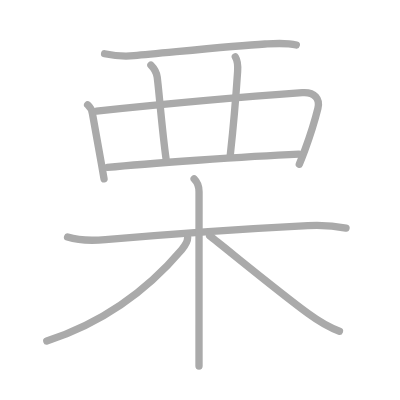
t = 0.00 s
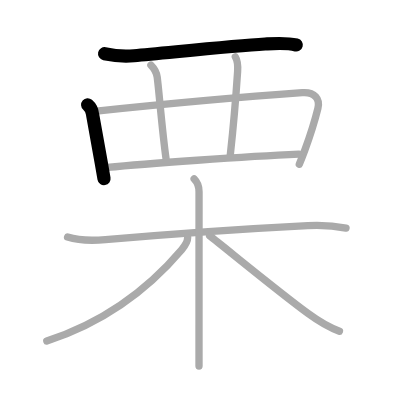
t = 2.00 s
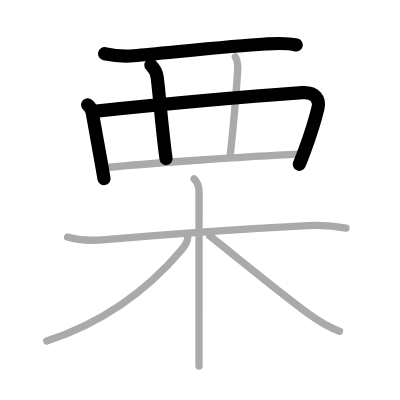
t = 4.00 s
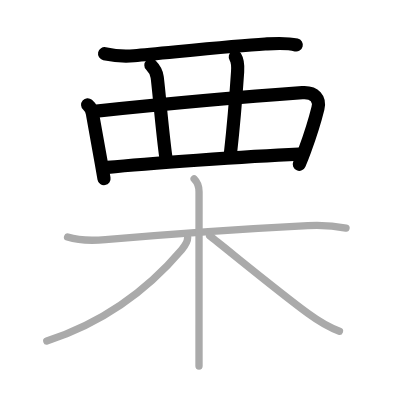
t = 6.00 s
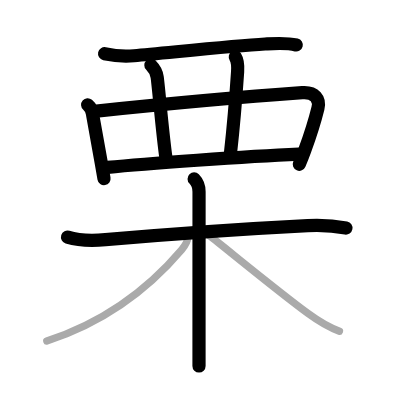
t = 8.00 s
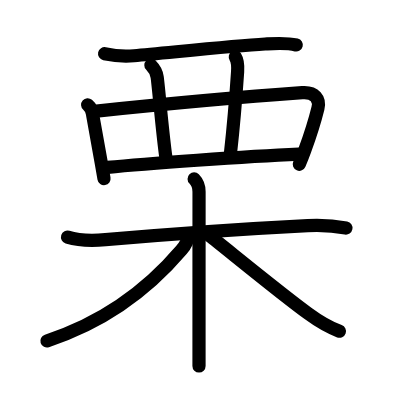
t = 10.00 s

The animated SVG that drew these frames (rendered in a browser with its animation timeline set to each time). Animation: 10 SMIL elements (animate=10); one cycle of 10.00 s.

<?xml version="1.0" standalone="no"?>
<!DOCTYPE svg PUBLIC "-//W3C//DTD SVG 1.1//EN"   "http://www.w3.org/Graphics/SVG/1.1/DTD/svg11.dtd">
<svg width="400px" height="400px"  version="1.1" xmlns="http://www.w3.org/2000/svg">
  <defs>
    <marker id="Triangle" viewBox="0 0 10 10" refX="0" refY="5" markerUnits="strokeWidth" markerWidth="3" style="stroke-opacity:0%;fill:#aaaaaa;" markerHeight="2" orient="auto">
      <path d="M 0 0 L 10 5 L 0 10 z" />
    </marker>
    
    <marker id="Arrow" viewBox="0 0 10 10" refX="5" refY="5" markerUnits="strokeWidth" markerWidth="1.8" style="stroke-opacity:0%;fill:#770000;" markerHeight="2" orient="auto">
      <path d="M 0 4 L 6 4 L 4 1 L 10 5 L 4 9 L 6 6 L 0 6 z" />
        <circle cx="5" cy="5" r="5" />
      </marker>
    
    <marker id="TriangleRed" viewBox="0 0 10 10" refX="0" refY="5" markerUnits="strokeWidth" markerWidth="3" style="stroke-opacity:0%;fill:#CC0000;" markerHeight="2" orient="auto">
      <path d="M 0 0 L 10 5 L 0 10 z" />
    </marker>
    
    <marker id="ArrowRed" viewBox="0 0 10 10" refX="5" refY="5" markerUnits="strokeWidth" markerWidth="1.8" style="stroke-opacity:0%;fill:#CC0000;" markerHeight="2" orient="auto">
      <path d="M 0 4 L 6 4 L 4 1 L 10 5 L 4 9 L 6 6 L 0 6 z" />
        <circle cx="5" cy="5" r="5" />
      </marker>
    
  </defs>
  
  <path style="fill:#ffffff; fill-opacity:100%; fill-rule:evenodd; stroke-width:0;" d="M 0 0 L 400px 0 L 400px 400px L 0 400px L 0 0" />

  <g transform="scale(3.6697247706422 3.6697247706422)">
<path style="fill:none; fill-opacity:0%; fill-rule:evenodd; stroke:#aaaaaa; stroke-opacity:100%; stroke-width: 1.5pt; stroke-linejoin:round; stroke-linecap:round;" d="M28.5 14.64c2.88 0.61 5.57 0.75 8 0.54c9.43-0.82 26.58-2.66 35.74-3.19c2.77-0.16 5.79-0.4 8.51 0.27"></path>
<path style="fill:none; fill-opacity:0%; fill-rule:evenodd; stroke:#aaaaaa; stroke-opacity:100%; stroke-width: 1.5pt; stroke-linejoin:round; stroke-linecap:round;" d="M23.88 28.57c0.77 0.67 1.22 1.52 1.33 2.54c0.82 4.4 1.61 8.79 2.43 13.52c0.23 1.33 0.47 2.69 0.71 4.09"></path>
<path style="fill:none; fill-opacity:0%; fill-rule:evenodd; stroke:#aaaaaa; stroke-opacity:100%; stroke-width: 1.5pt; stroke-linejoin:round; stroke-linecap:round;" d="M26.29 30.28c13.46-1.4 38.58-3.78 56.08-5.02c3.46-0.25 4.88 1.74 4.26 4.27c-0.75 3.04-2.08 7.36-3.59 11.45c-0.48 1.3-0.98 2.58-1.48 3.78"></path>
<path style="fill:none; fill-opacity:0%; fill-rule:evenodd; stroke:#aaaaaa; stroke-opacity:100%; stroke-width: 1.5pt; stroke-linejoin:round; stroke-linecap:round;" d="M41.12 17.75c1.06 1.06 1.57 2.24 1.71 3.25c0.42 3 1.42 15.25 2.42 22.25"></path>
<path style="fill:none; fill-opacity:0%; fill-rule:evenodd; stroke:#aaaaaa; stroke-opacity:100%; stroke-width: 1.5pt; stroke-linejoin:round; stroke-linecap:round;" d="M64.12 15.5c0.63 1 0.75 2.12 0.63 4c-0.4 6.03-1.25 16-2 22.75"></path>
<path style="fill:none; fill-opacity:0%; fill-rule:evenodd; stroke:#aaaaaa; stroke-opacity:100%; stroke-width: 1.5pt; stroke-linejoin:round; stroke-linecap:round;" d="M29.25 45.62c10.13-1 37.75-3 52.2-3.63"></path>
<path style="fill:none; fill-opacity:0%; fill-rule:evenodd; stroke:#aaaaaa; stroke-opacity:100%; stroke-width: 1.5pt; stroke-linejoin:round; stroke-linecap:round;" d="M18.41 64.61c3.37 1.06 6.89 1 10.33 0.7c18.01-1.56 35.01-2.81 55.13-3.83c3.46-0.17 7.01 0 10.42 0.66"></path>
<path style="fill:none; fill-opacity:0%; fill-rule:evenodd; stroke:#aaaaaa; stroke-opacity:100%; stroke-width: 1.5pt; stroke-linejoin:round; stroke-linecap:round;" d="M52.9 48.75c1.05 1.05 1.34 2 1.34 3.5c0 8.49-0.01 28.33-0.01 40.5c0 2.88 0 5.3 0 7"></path>
<path style="fill:none; fill-opacity:0%; fill-rule:evenodd; stroke:#aaaaaa; stroke-opacity:100%; stroke-width: 1.5pt; stroke-linejoin:round; stroke-linecap:round;" d="M51.14 64.74c0 1.01-0.79 2.32-1.66 3.34c-8.1 9.54-20.11 19.42-36.73 24.84"></path>
<path style="fill:none; fill-opacity:0%; fill-rule:evenodd; stroke:#aaaaaa; stroke-opacity:100%; stroke-width: 1.5pt; stroke-linejoin:round; stroke-linecap:round;" d="M57.12 64.25c3.74 2.87 18.79 15.29 26.85 21.18c2.21 1.62 4.81 3.46 8.53 4.82"></path>

<path style="fill:none; fill-opacity:0%; fill-rule:evenodd; stroke:#000000; stroke-opacity:100%; stroke-width: 2.7pt; stroke-linejoin:round; stroke-linecap:round;" d="M28.5 14.64c2.88 0.61 5.57 0.75 8 0.54c9.43-0.82 26.58-2.66 35.74-3.19c2.77-0.16 5.79-0.4 8.51 0.27" pathLength="100" stroke-dashoffset="100" stroke-dasharray="100 105"><animate id="dashAnim1" attributeName="stroke-dashoffset" from="100" to="0" dur="1s" calcMode="linear" fill="freeze"/></path>
<path style="fill:none; fill-opacity:0%; fill-rule:evenodd; stroke:#000000; stroke-opacity:100%; stroke-width: 2.7pt; stroke-linejoin:round; stroke-linecap:round;" d="M23.88 28.57c0.77 0.67 1.22 1.52 1.33 2.54c0.82 4.4 1.61 8.79 2.43 13.52c0.23 1.33 0.47 2.69 0.71 4.09" pathLength="100" stroke-dashoffset="100" stroke-dasharray="100 105"><animate id="dashAnim2" attributeName="stroke-dashoffset" from="100" to="0" dur="1s" calcMode="linear" begin="dashAnim1.end" fill="freeze"/></path>
<path style="fill:none; fill-opacity:0%; fill-rule:evenodd; stroke:#000000; stroke-opacity:100%; stroke-width: 2.7pt; stroke-linejoin:round; stroke-linecap:round;" d="M26.29 30.28c13.46-1.4 38.58-3.78 56.08-5.02c3.46-0.25 4.88 1.74 4.26 4.27c-0.75 3.04-2.08 7.36-3.59 11.45c-0.48 1.3-0.98 2.58-1.48 3.78" pathLength="100" stroke-dashoffset="100" stroke-dasharray="100 105"><animate id="dashAnim3" attributeName="stroke-dashoffset" from="100" to="0" dur="1s" calcMode="linear" begin="dashAnim2.end" fill="freeze"/></path>
<path style="fill:none; fill-opacity:0%; fill-rule:evenodd; stroke:#000000; stroke-opacity:100%; stroke-width: 2.7pt; stroke-linejoin:round; stroke-linecap:round;" d="M41.12 17.75c1.06 1.06 1.57 2.24 1.71 3.25c0.42 3 1.42 15.25 2.42 22.25" pathLength="100" stroke-dashoffset="100" stroke-dasharray="100 105"><animate id="dashAnim4" attributeName="stroke-dashoffset" from="100" to="0" dur="1s" calcMode="linear" begin="dashAnim3.end" fill="freeze"/></path>
<path style="fill:none; fill-opacity:0%; fill-rule:evenodd; stroke:#000000; stroke-opacity:100%; stroke-width: 2.7pt; stroke-linejoin:round; stroke-linecap:round;" d="M64.12 15.5c0.63 1 0.75 2.12 0.63 4c-0.4 6.03-1.25 16-2 22.75" pathLength="100" stroke-dashoffset="100" stroke-dasharray="100 105"><animate id="dashAnim5" attributeName="stroke-dashoffset" from="100" to="0" dur="1s" calcMode="linear" begin="dashAnim4.end" fill="freeze"/></path>
<path style="fill:none; fill-opacity:0%; fill-rule:evenodd; stroke:#000000; stroke-opacity:100%; stroke-width: 2.7pt; stroke-linejoin:round; stroke-linecap:round;" d="M29.25 45.62c10.13-1 37.75-3 52.2-3.63" pathLength="100" stroke-dashoffset="100" stroke-dasharray="100 105"><animate id="dashAnim6" attributeName="stroke-dashoffset" from="100" to="0" dur="1s" calcMode="linear" begin="dashAnim5.end" fill="freeze"/></path>
<path style="fill:none; fill-opacity:0%; fill-rule:evenodd; stroke:#000000; stroke-opacity:100%; stroke-width: 2.7pt; stroke-linejoin:round; stroke-linecap:round;" d="M18.41 64.61c3.37 1.06 6.89 1 10.33 0.7c18.01-1.56 35.01-2.81 55.13-3.83c3.46-0.17 7.01 0 10.42 0.66" pathLength="100" stroke-dashoffset="100" stroke-dasharray="100 105"><animate id="dashAnim7" attributeName="stroke-dashoffset" from="100" to="0" dur="1s" calcMode="linear" begin="dashAnim6.end" fill="freeze"/></path>
<path style="fill:none; fill-opacity:0%; fill-rule:evenodd; stroke:#000000; stroke-opacity:100%; stroke-width: 2.7pt; stroke-linejoin:round; stroke-linecap:round;" d="M52.9 48.75c1.05 1.05 1.34 2 1.34 3.5c0 8.49-0.01 28.33-0.01 40.5c0 2.88 0 5.3 0 7" pathLength="100" stroke-dashoffset="100" stroke-dasharray="100 105"><animate id="dashAnim8" attributeName="stroke-dashoffset" from="100" to="0" dur="1s" calcMode="linear" begin="dashAnim7.end" fill="freeze"/></path>
<path style="fill:none; fill-opacity:0%; fill-rule:evenodd; stroke:#000000; stroke-opacity:100%; stroke-width: 2.7pt; stroke-linejoin:round; stroke-linecap:round;" d="M51.14 64.74c0 1.01-0.79 2.32-1.66 3.34c-8.1 9.54-20.11 19.42-36.73 24.84" pathLength="100" stroke-dashoffset="100" stroke-dasharray="100 105"><animate id="dashAnim9" attributeName="stroke-dashoffset" from="100" to="0" dur="1s" calcMode="linear" begin="dashAnim8.end" fill="freeze"/></path>
<path style="fill:none; fill-opacity:0%; fill-rule:evenodd; stroke:#000000; stroke-opacity:100%; stroke-width: 2.7pt; stroke-linejoin:round; stroke-linecap:round;" d="M57.12 64.25c3.74 2.87 18.79 15.29 26.85 21.18c2.21 1.62 4.81 3.46 8.53 4.82" pathLength="100" stroke-dashoffset="100" stroke-dasharray="100 105"><animate id="dashAnim10" attributeName="stroke-dashoffset" from="100" to="0" dur="1s" calcMode="linear" begin="dashAnim9.end" fill="freeze"/></path>

</g>

</svg>  
          
